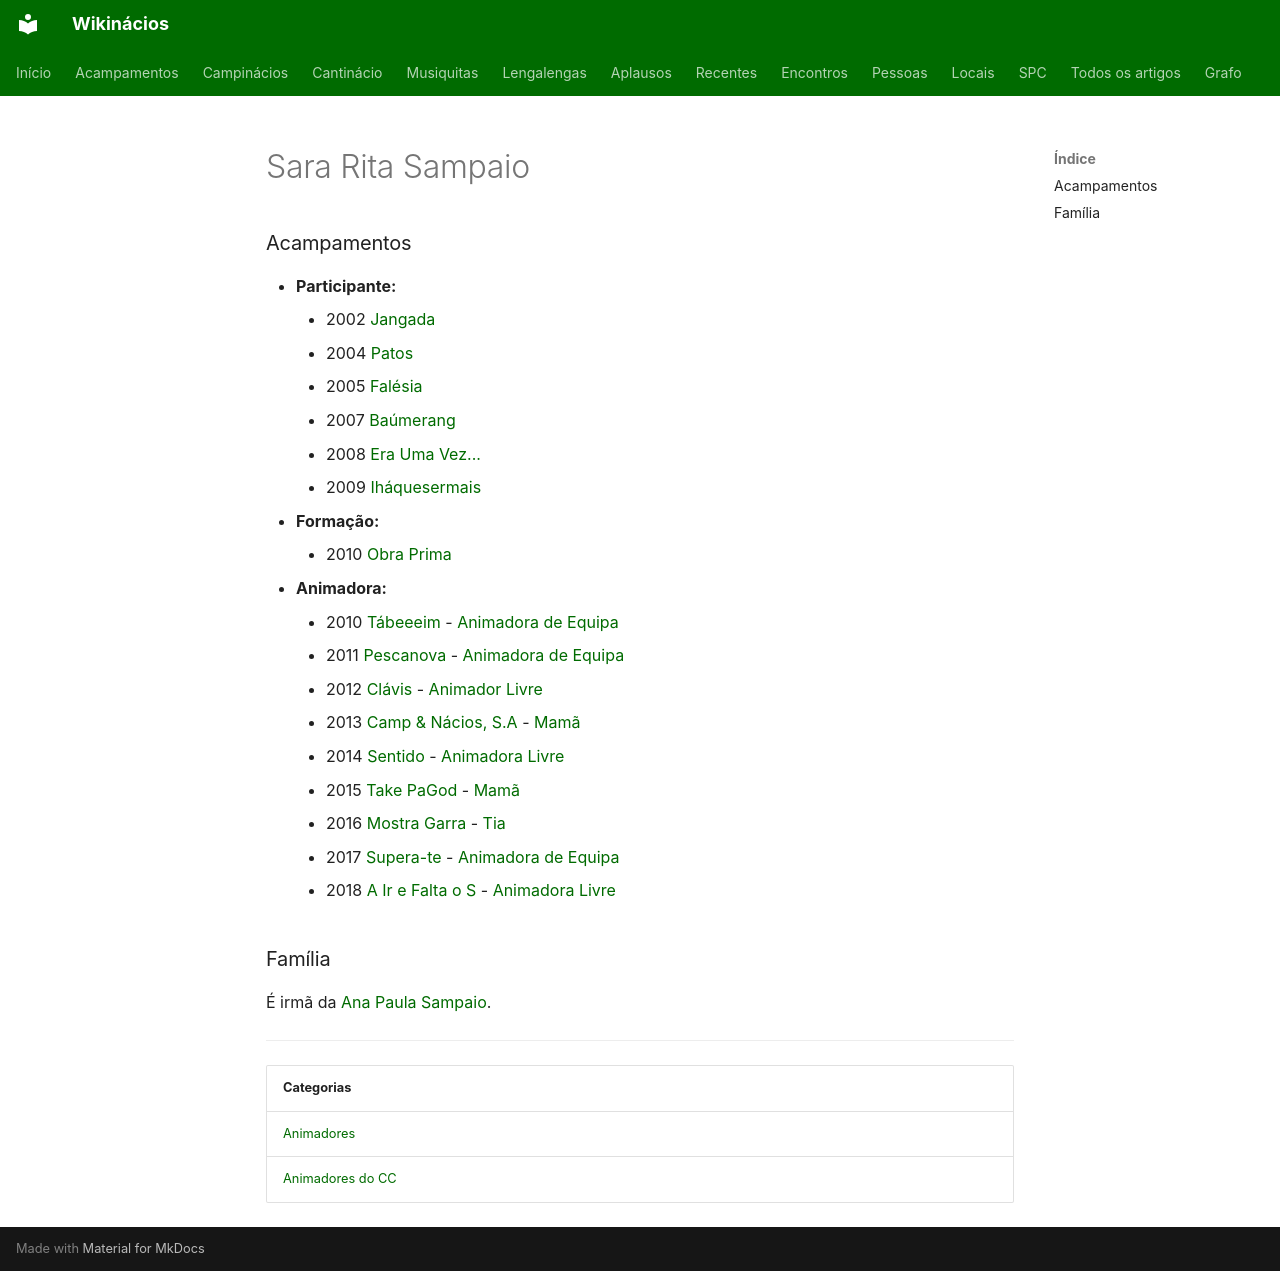

repository: neteinstein/Campinacios · page: Pessoas/S/Sara Rita Sampaio.html · generator: mkdocs

# Sara Rita Sampaio

### Acampamentos

- **Participante:**
    - 2002 [Jangada](../../Acampamentos/2002/Jangada.md)
    - 2004 [Patos](../../Acampamentos/2004/Patos.md)
    - 2005 [Falésia](../../Acampamentos/2005/Fal%C3%A9sia.md)
    - 2007 [Baúmerang](../../Acampamentos/2007/Ba%C3%BAmerang.md)
    - 2008 [Era Uma Vez...](../../Acampamentos/2008/Era%20Uma%20Vez....md)
    - 2009 [Iháquesermais](../../Acampamentos/2009/Ih%C3%A1quesermais.md)
- **Formação:**
    - 2010 [Obra Prima](../../Acampamentos/2010/Obra%20Prima.md)
- **Animadora:**
    - 2010 [Tábeeeim](../../Acampamentos/2010/T%C3%A1beeeim.md) - [Animadora de Equipa](../../Cargos/Animador%20de%20Equipa.md)
    - 2011 [Pescanova](../../Acampamentos/2011/Pescanova.md) - [Animadora de Equipa](../../Cargos/Animador%20de%20Equipa.md)
    - 2012 [Clávis](../../Acampamentos/2012/Cl%C3%A1vis.md) - [Animador Livre](../../Cargos/Animador%20Livre.md)
    - 2013 [Camp & Nácios, S.A](../../Acampamentos/2013/Camp%20%26%20N%C3%A1cios%2C%20S.A.md) - [Mamã](../../Cargos/Mam%C3%A3.md)
    - 2014 [Sentido](../../Acampamentos/2014/Sentido.md) - [Animadora Livre](../../Cargos/Animador%20Livre.md)
    - 2015 [Take PaGod](../../Acampamentos/2015/Take%20PaGod.md) - [Mamã](../../Cargos/Mam%C3%A3.md)
    - 2016 [Mostra Garra](../../Acampamentos/2016/Mostra%20Garra.md) - [Tia](../../Cargos/Tio.md)
    - 2017 [Supera-te](../../Acampamentos/2017/Supera-te.md) - [Animadora de Equipa](../../Cargos/Animador%20de%20Equipa.md)
    - 2018 [A Ir e Falta o S](../../Acampamentos/2018/A%20Ir%20e%20Falta%20o%20S.md) - [Animadora Livre](../../Cargos/Animador%20Livre.md)

### Família

É irmã da [Ana Paula Sampaio](../A/Ana%20Paula%20Sampaio.md).

---

| Categorias |
| --- |
| [Animadores](../../Categorias/Animadores.md) |
| [Animadores do CC](../../Categorias/Animadores%20do%20CC.md) |
